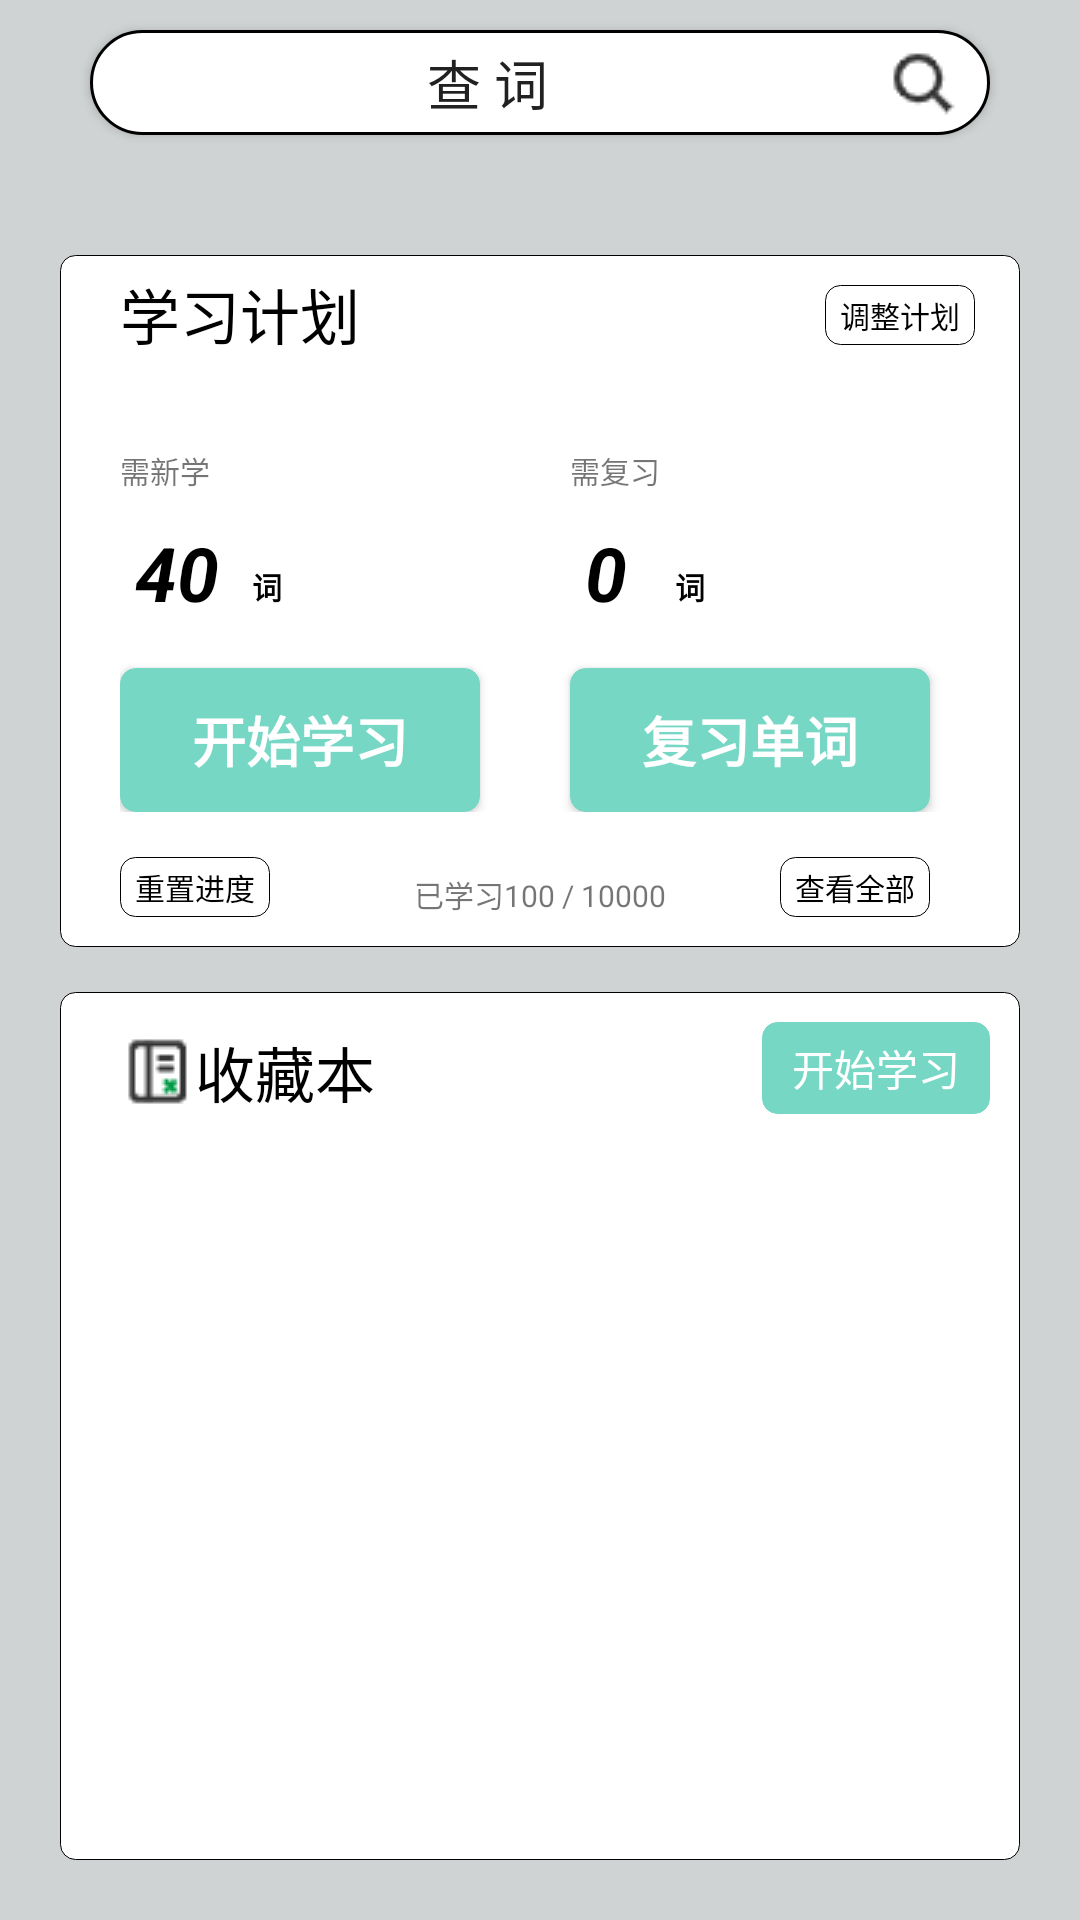

Here is an Android app screen rendered from its layout file. Give the layout XML and the strings, colors and styles it references.
<!-- AndroidManifest.xml: application theme Theme.Big -->
<!-- res/layout/activity_main.xml -->
<?xml version="1.0" encoding="utf-8"?>
<LinearLayout
    xmlns:android="http://schemas.android.com/apk/res/android"
    xmlns:app="http://schemas.android.com/apk/res-auto"
    xmlns:tools="http://schemas.android.com/tools"
    android:layout_width="match_parent"
    android:layout_height="match_parent"
    tools:context=".MainActivity"
    android:orientation="vertical"
    android:background="#D0D3D4 ">
    <Button
        android:id="@+id/search_word"
        android:layout_width="300dp"
        android:layout_height="35dp"
        android:layout_gravity="center"
        android:text="查 词"
        android:gravity="center"
        android:textSize="18sp"
        android:background="@drawable/radius_border"
        android:layout_marginTop="10dp"
        android:drawableRight="@drawable/serach"
        android:paddingRight="10dp"
        />
    <RelativeLayout
        android:layout_marginTop="40dp"
        android:layout_width="match_parent"
        android:layout_height="wrap_content"
        android:layout_marginRight="20dp"
        android:layout_marginLeft="20dp"
        android:background="@drawable/rl_radius_border"
        android:paddingLeft="20dp"
        android:paddingTop="5dp"
       android:paddingBottom="10dp">

        <TextView
            android:id="@+id/daily_plan"
            android:layout_width="wrap_content"
            android:layout_height="wrap_content"
            android:text="学习计划"
            android:textColor="@color/black"
            android:textSize="20dp" />

        <TextView
            android:id="@+id/Modify_program"
            android:layout_width="50dp"
            android:layout_height="20dp"
            android:background="@drawable/rl_radius_border"
            android:text="调整计划"
            android:textSize="10dp"
            android:textColor="@color/black"
            android:layout_alignParentRight="true"
            android:layout_marginRight="15dp"
            android:gravity="center"
            android:layout_marginTop="5dp" />

        <TableLayout
            android:layout_width="match_parent"
            android:layout_height="wrap_content"
            android:layout_below="@+id/daily_plan"
            android:layout_marginTop="30dp"
            android:id="@+id/st_table"
            android:layout_marginBottom="10dp">
            <TableRow>
                <TextView
                    android:layout_width="wrap_content"
                    android:layout_height="wrap_content"
                    android:layout_weight="1"
                    android:text="需新学"
                    android:textSize="10dp"
                    android:id="@+id/new_study"
                    />
                <TextView
                    android:layout_width="wrap_content"
                    android:layout_height="wrap_content"
                    android:layout_weight="1"
                    android:text="需复习"
                    android:textSize="10dp"
                    />
            </TableRow>
            <TableRow
                android:layout_marginTop="5dp">
                <RelativeLayout
                    android:layout_width="wrap_content"
                    android:layout_height="wrap_content"
                    android:layout_weight="1">
                    <TextView
                        android:layout_width="wrap_content"
                        android:layout_height="wrap_content"

                        android:text="40 "
                        android:textSize="25dp"
                        android:padding="5dp"
                        android:textStyle="italic|bold"
                        android:textColor="@color/black"
                        android:id="@+id/new_study_number"
                        />
                    <TextView
                        android:layout_width="wrap_content"
                        android:layout_height="wrap_content"
                        android:text="词"
                        android:layout_toRightOf="@+id/new_study_number"
                        android:layout_marginBottom="10dp"
                        android:textSize="10dp"
                        android:textStyle="bold"
                        android:textColor="@color/black"
                        android:layout_alignBottom="@id/new_study_number"
                        />
                </RelativeLayout>
                <RelativeLayout
                    android:layout_width="wrap_content"
                    android:layout_height="wrap_content"
                    android:layout_weight="1">
                    <TextView
                        android:layout_width="wrap_content"
                        android:layout_height="wrap_content"
                        android:text="0 "
                        android:textSize="25dp"
                        android:padding="5dp"
                        android:textStyle="italic|bold"
                        android:textColor="@color/black"
                        android:id="@+id/review_number"
                        />
                    <TextView
                        android:layout_width="wrap_content"
                        android:layout_height="wrap_content"
                        android:text="词"
                        android:textSize="10dp"
                        android:layout_marginLeft="5dp"
                        android:textStyle="bold"
                        android:textColor="@color/black"
                        android:layout_toRightOf="@id/review_number"
                        android:layout_alignBottom="@+id/review_number"
                        android:layout_marginBottom="10dp"
                        />
                </RelativeLayout>
            </TableRow>
            <TableRow>
                <Button
                    android:id="@+id/studyWords"
                    android:layout_weight="1"
                    android:layout_width="match_parent"
                    android:layout_height="wrap_content"
                    android:layout_marginRight="30dp"
                    android:layout_marginTop="10dp"
                    android:text="开始学习"
                    android:textStyle="bold"
                    android:textSize="18dp"
                    android:textColor="@color/white"
                    android:background="@drawable/rl_radius_border"
                    android:backgroundTint="#76D7C4"/>
                <Button
                    android:layout_weight="1"
                    android:id="@+id/reviewWords"
                    android:layout_width="match_parent"
                    android:layout_height="wrap_content"
                    android:layout_marginRight="30dp"
                    android:layout_marginTop="10dp"
                    android:text="复习单词"
                    android:textStyle="bold"
                    android:textSize="18dp"
                    android:textColor="@color/white"
                    android:background="@drawable/rl_radius_border"
                    android:backgroundTint="#76D7C4"/>
            </TableRow>
        </TableLayout>
        <TextView
            android:layout_width="wrap_content"
            android:layout_height="wrap_content"
            android:text="已学习100 / 10000"
            android:id="@+id/learning_process"
            android:layout_marginTop="10dp"
            android:layout_below="@id/st_table"
            android:layout_centerHorizontal="true"
            android:layout_alignBottom="@+id/relearn"
            android:textSize="10sp"
            />
        <TextView
            android:id="@+id/relearn"
            android:layout_width="50dp"
            android:layout_height="20dp"
            android:background="@drawable/rl_radius_border"
            android:text="重置进度"
            android:textSize="10dp"
            android:textColor="@color/black"
            android:layout_below="@+id/st_table"
            android:gravity="center"
            android:layout_marginTop="5dp"/>
        <TextView
            android:id="@+id/showAll"
            android:layout_width="50dp"
            android:layout_height="20dp"
            android:background="@drawable/rl_radius_border"
            android:text="查看全部"
            android:textSize="10dp"
            android:textColor="@color/black"
            android:layout_below="@+id/st_table"
            android:layout_alignParentRight="true"
            android:layout_marginRight="30dp"
            android:gravity="center"
            android:layout_marginTop="5dp"/>
    </RelativeLayout>
    <RelativeLayout
        android:layout_width="match_parent"
        android:layout_height="match_parent"
        android:layout_marginBottom="20dp"
        android:background="@drawable/rl_radius_border"
        android:layout_marginTop="15dp"
        android:layout_marginLeft="20dp"
        android:layout_marginRight="20dp"
        android:paddingLeft="20dp"

        >
        <TextView
            android:id="@+id/wrong_topic"
            android:layout_width="wrap_content"
            android:layout_height="wrap_content"
            android:text="收藏本"
            android:drawableLeft="@drawable/wrongword"
            android:textColor="@color/black"
            android:textSize="20dp"
            android:layout_marginTop="12dp"/>
        <TextView
            android:layout_width="wrap_content"
            android:layout_height="wrap_content"
            android:id="@+id/study_collection_word"
            android:paddingLeft="10dp"
            android:paddingRight="10dp"
            android:paddingTop="5dp"
            android:paddingBottom="5dp"
            android:layout_marginRight="10dp"
            android:text="开始学习"
            android:textColor="@color/white"
            android:background="@drawable/rl_radius_border"
            android:backgroundTint="#76D7C4"
            android:layout_marginTop="10dp"
            android:layout_alignParentRight="true"
            />
        <ListView
            android:layout_width="match_parent"
            android:layout_height="wrap_content"
            android:id="@+id/wrong_word_list"
            android:layout_below="@+id/study_collection_word"
            android:layout_marginTop="15dp"
            android:layout_marginRight="20dp"
            android:background="@drawable/rl_radius_border"
            android:layout_marginBottom="10dp"/>
    </RelativeLayout>
</LinearLayout>
<!-- resources referenced by this layout -->
<resources>
  <!-- drawable radius_border (drawable) -->
  <?xml version="1.0" encoding="utf-8"?>
  <shape xmlns:android="http://schemas.android.com/apk/res/android">
      <solid android:color="@color/white"/>
      <corners android:radius="20dp"/> 
      <stroke android:width="1dp" android:color="@color/black"/>
  </shape>
  <!-- drawable rl_radius_border (drawable) -->
  <?xml version="1.0" encoding="utf-8"?>
  <shape xmlns:android="http://schemas.android.com/apk/res/android">
      <solid android:color="@color/white"/>
      <corners android:radius="5dp" /> 
      <stroke android:width="0.1dp" android:color="@color/black"/>
  </shape>
  <!-- drawable serach: png bitmap (drawable-v24, 670 bytes) -->
  <!-- drawable wrongword: png bitmap (drawable-v24, 526 bytes) -->
  <style name="Theme.Big" parent="Theme.MaterialComponents.DayNight.NoActionBar.Bridge">
          
          <item name="colorPrimary">#5F6A6A </item>
          <item name="colorPrimaryVariant">@color/black</item>
          <item name="colorOnPrimary">#D0D3D4</item>
          
          <item name="colorSecondary">@color/teal_200</item>
          <item name="colorSecondaryVariant">@color/teal_700</item>
          <item name="colorOnSecondary">@color/black</item>
          
          <item name="android:statusBarColor" tools:targetApi="l">?attr/colorPrimaryVariant</item>
          
      </style>
  <!-- not gathered from this repository: default colours our renderer supplied (Android Studio template values) -->
  <color name="teal_200">#FF03DAC5</color>
  <color name="teal_700">#FF018786</color>
  <color name="black">#FF000000</color>
  <color name="white">#FFFFFFFF</color>
</resources>
